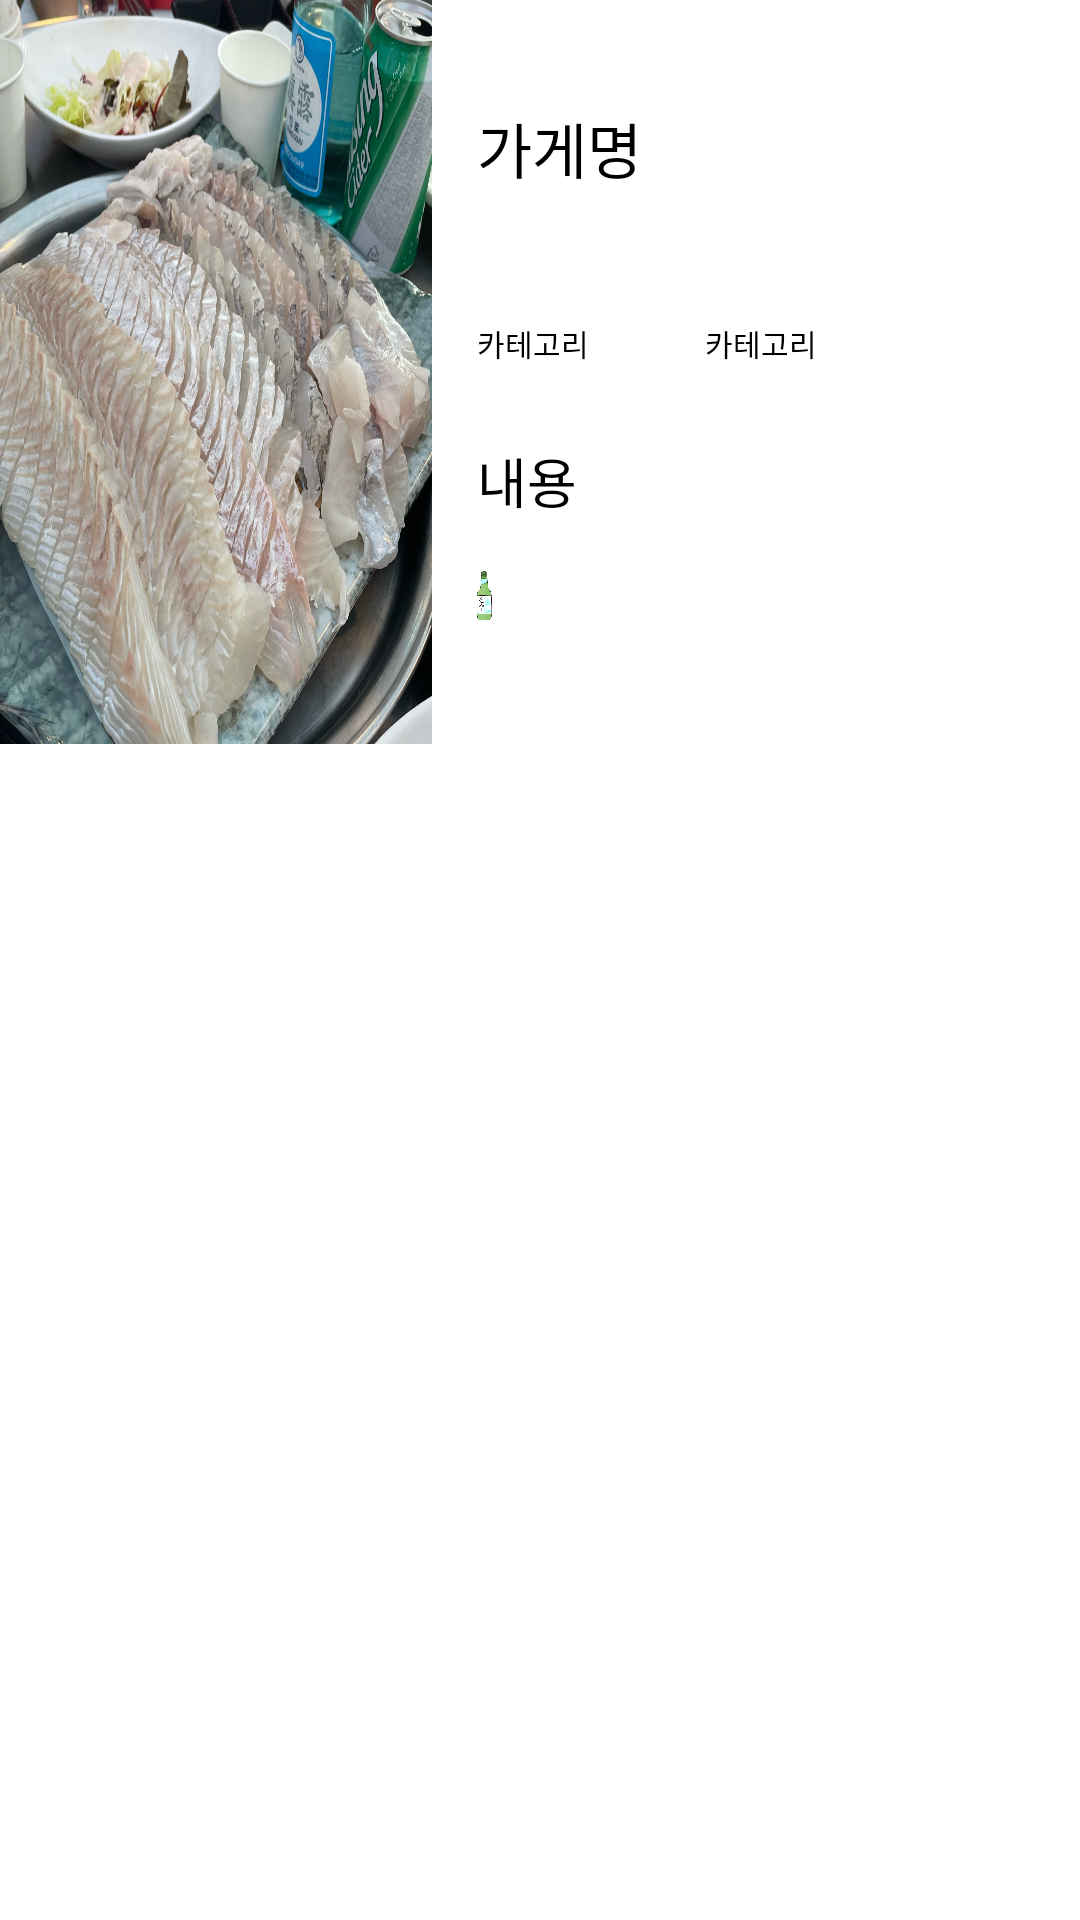

Write the Android layout XML for this screen, with the resource values it uses.
<!-- AndroidManifest.xml: application theme Theme.MatZip_Project -->
<!-- res/layout/activity_mat_zip_info.xml -->
<?xml version="1.0" encoding="utf-8"?>
<LinearLayout
    xmlns:android="http://schemas.android.com/apk/res/android"
    android:layout_width="match_parent"
    android:layout_height="match_parent"
    android:padding="0dp"
    android:weightSum="10"
    android:background="#FFFFFF"
    android:orientation="vertical"
    >

    <LinearLayout
        android:layout_width="match_parent"
        android:layout_height="150dp"
        android:layout_weight="2"
        android:background="#000000"
        android:weightSum="10">
        
        <ImageView
            android:id="@+id/imageView"
            android:layout_width="0dp"
            android:layout_height="match_parent"
            android:layout_weight="4"
            android:scaleType="fitXY"
            android:src="@drawable/image_1" />

        <LinearLayout
            android:layout_width="0dp"
            android:layout_height="match_parent"
            android:layout_weight="6"
            android:background="#FFFFFF"
            android:orientation="vertical"
            android:weightSum="10">

            <TextView
                android:id="@+id/storeName"
                android:layout_width="match_parent"
                android:layout_height="wrap_content"
                android:layout_weight="3.5"
                android:gravity="left|center"
                android:text="가게명"
                android:textColor="#000000"
                android:textSize="20dp"
                android:layout_marginLeft="15dp"
                />

            <LinearLayout
                android:layout_width="wrap_content"
                android:layout_height="2dp"
                android:layout_weight="1.5"
                android:weightSum="2"
                android:gravity="center"
                >

                <TextView
                    android:id="@+id/category"
                    android:layout_width="61dp"
                    android:layout_height="15dp"
                    android:layout_marginLeft="15dp"
                    android:layout_weight="1"
                    android:gravity="left|center"
                    android:text="카테고리"
                    android:textColor="#000000"
                    android:textSize="10dp" />

                <TextView
                    android:id="@+id/category_menu"
                    android:layout_width="61dp"
                    android:layout_height="15dp"
                    android:layout_marginLeft="15dp"
                    android:layout_weight="1"
                    android:gravity="left|center"
                    android:text="카테고리"
                    android:textColor="#000000"
                    android:textSize="10dp" />
            </LinearLayout>
            <TextView
                android:id="@+id/comment"
                android:layout_width="match_parent"
                android:layout_height="0dp"
                android:layout_weight="3"
                android:gravity="left|center"
                android:text="내용"
                android:textColor="#000000"
                android:textSize="18dp"
                android:layout_marginLeft="15dp"
                />

            <LinearLayout
                android:layout_width="match_parent"
                android:layout_height="wrap_content"
                android:orientation="horizontal">

                <ImageView
                    android:id="@+id/imagesoju"
                    android:layout_width="35dp"
                    android:layout_height="18dp"
                    android:layout_gravity="left"
                    android:src="@drawable/soju" />

                <ImageView
                    android:id="@+id/imagebeer"
                    android:layout_width="35dp"
                    android:layout_height="match_parent"
                    android:layout_gravity="left"
                    android:src="@drawable/beer" />
            </LinearLayout>
        </LinearLayout>
    </LinearLayout>
</LinearLayout>
<!-- resources referenced by this layout -->
<resources>
  <!-- drawable image_1: jpg bitmap (drawable, 438198 bytes) -->
  <!-- drawable soju: png bitmap (drawable, 6957 bytes) -->
  <style name="Theme.MatZip_Project" parent="Theme.MaterialComponents.DayNight.DarkActionBar">
          
          <item name="colorPrimary">@color/purple_500</item>
          <item name="colorPrimaryVariant">@color/purple_700</item>
          <item name="colorOnPrimary">@color/white</item>
          
          <item name="colorSecondary">@color/teal_200</item>
          <item name="colorSecondaryVariant">@color/teal_700</item>
          <item name="colorOnSecondary">@color/black</item>
          
          <item name="android:statusBarColor">?attr/colorPrimaryVariant</item>
          
          
          <item name="android:windowNoTitle">true</item>
          <item name="windowNoTitle">true</item>
          <item name="windowActionBar">false</item>
      </style>
  <!-- not gathered from this repository: default colours our renderer supplied (Android Studio template values) -->
  <color name="purple_500">#FF6200EE</color>
  <color name="purple_700">#FF3700B3</color>
  <color name="teal_200">#FF03DAC5</color>
  <color name="teal_700">#FF018786</color>
  <color name="black">#FF000000</color>
  <color name="white">#FFFFFFFF</color>
</resources>
